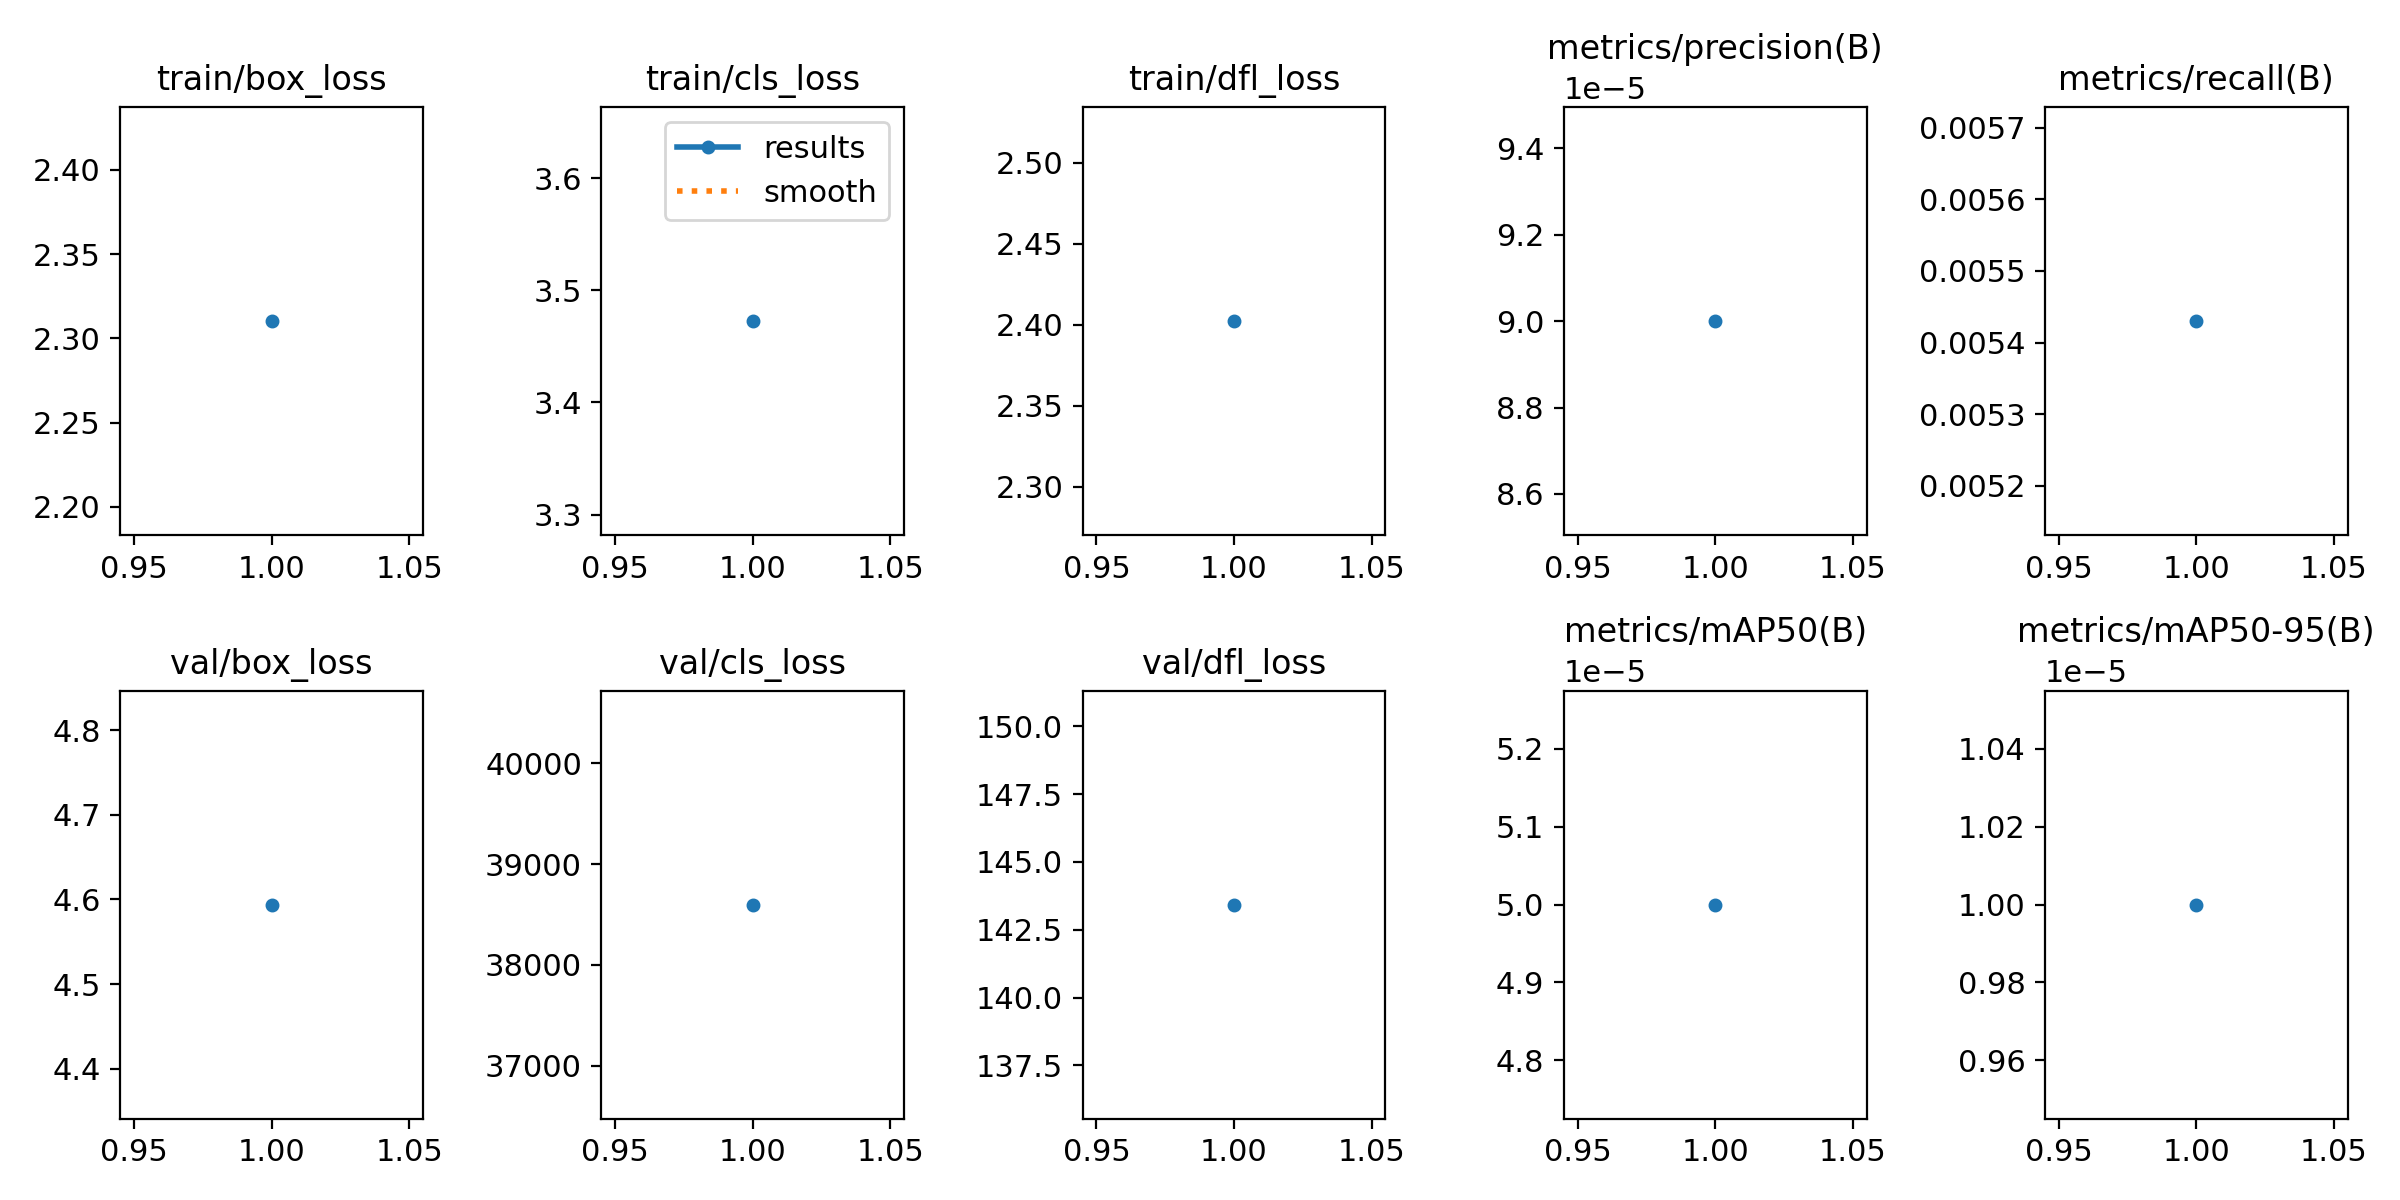

Values plotted in this chart, from the file beside it:
epoch, time, train/box_loss, train/cls_loss, train/dfl_loss, metrics/precision(B), metrics/recall(B), metrics/mAP50(B), metrics/mAP50-95(B), val/box_loss, val/cls_loss, val/dfl_loss, lr/pg0, lr/pg1, lr/pg2
1, 174.1, 2.31, 3.473, 2.402, 9e-05, 0.00543, 5e-05, 1e-05, 4.594, 38598, 143.4, 0.003256, 0.003256, 0.0707
